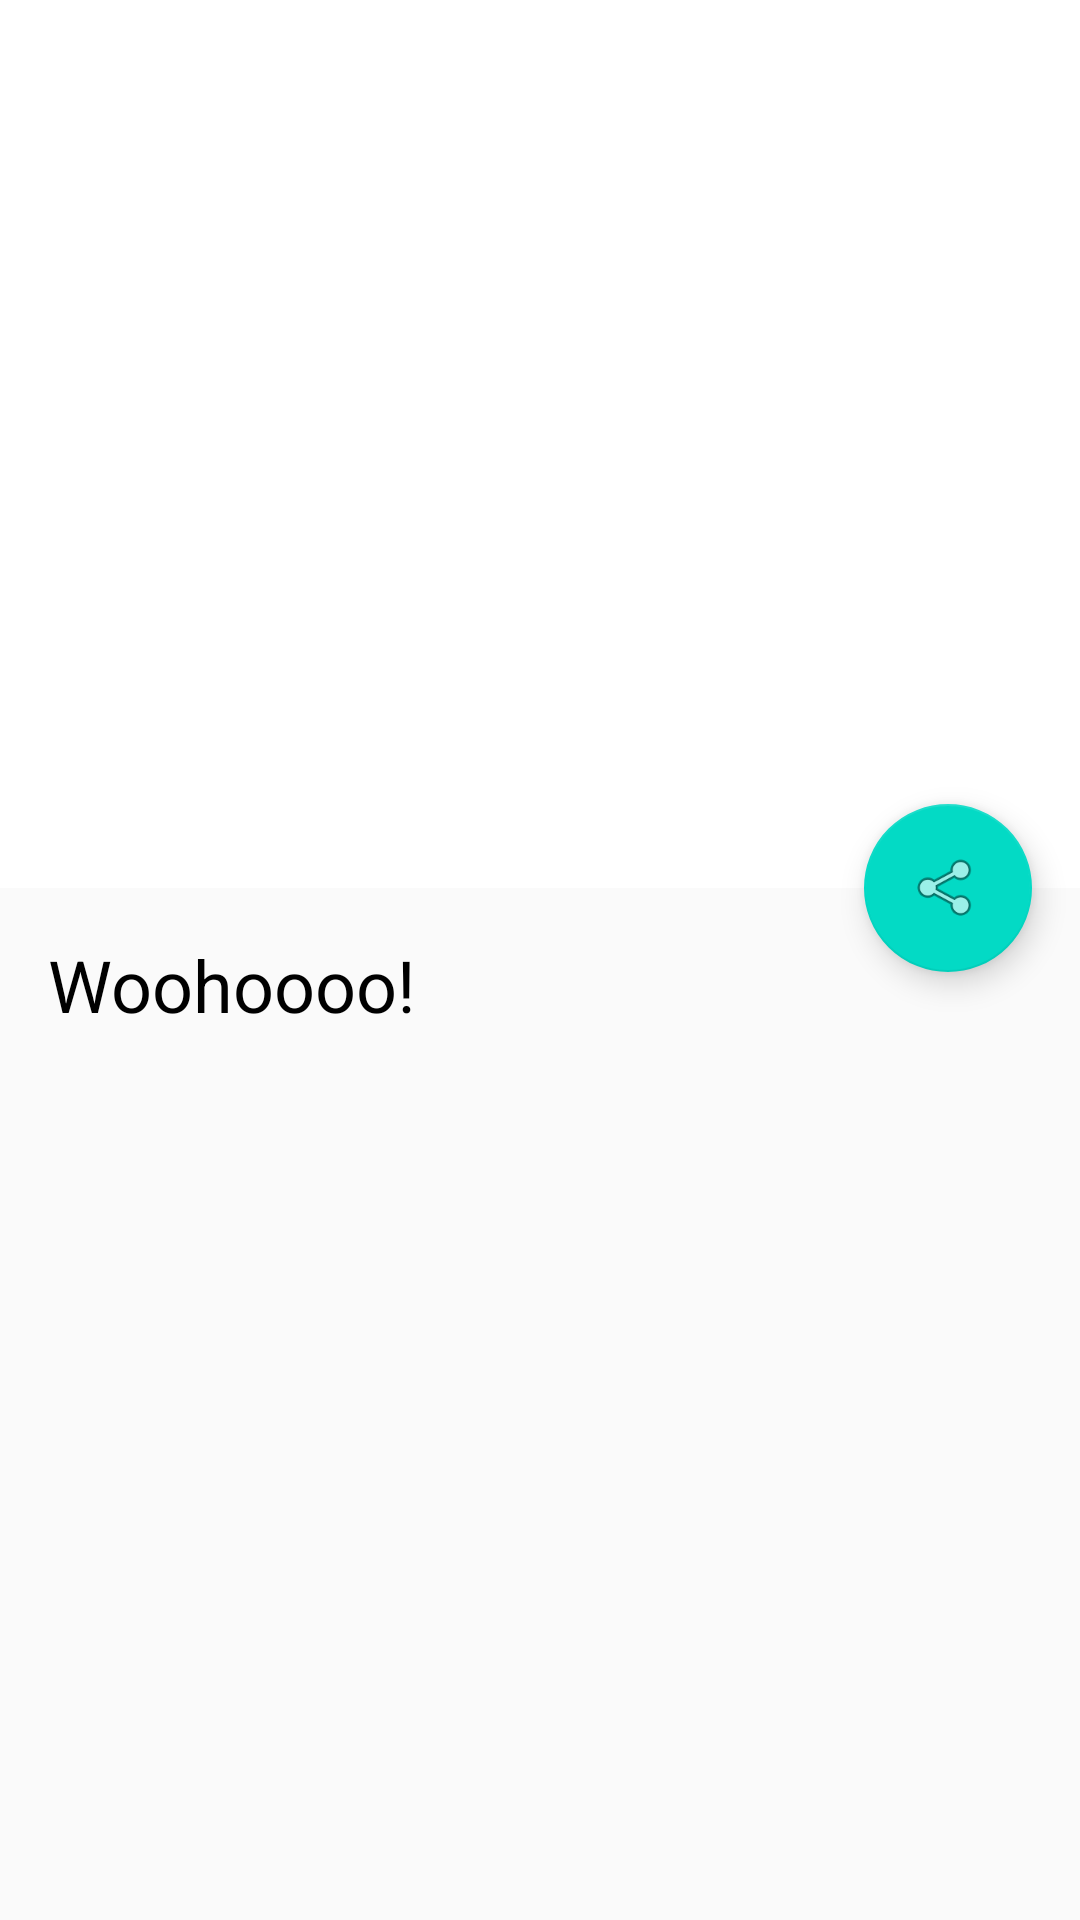

Android layout source for this screen:
<!-- AndroidManifest.xml: application theme AppTheme -->
<!-- res/layout/activity_article.xml -->
<?xml version="1.0" encoding="utf-8"?>
<android.support.design.widget.CoordinatorLayout xmlns:android="http://schemas.android.com/apk/res/android"
    xmlns:tools="http://schemas.android.com/tools"
    android:layout_width="match_parent"
    android:layout_height="match_parent"
    xmlns:app="http://schemas.android.com/apk/res-auto"
    tools:context="sample.com.sharedelementglide.ArticleActivity">

    <android.support.design.widget.AppBarLayout
        android:id="@+id/app_bar"
        android:layout_width="match_parent"
        android:layout_height="296dp"
        android:fitsSystemWindows="true"
        android:theme="@style/AppTheme.AppBarOverlay">

        <android.support.design.widget.CollapsingToolbarLayout
            android:id="@+id/toolbar_layout"
            android:layout_width="match_parent"
            android:layout_height="match_parent"
            android:fitsSystemWindows="true"
            app:contentScrim="?attr/colorPrimary"
            app:layout_scrollFlags="scroll|exitUntilCollapsed">

            <ImageView
                android:id="@+id/article_pic"
                android:layout_width="match_parent"
                android:layout_height="match_parent"
                android:src="#FFFFFF"
                android:adjustViewBounds="true"
                android:scaleType="centerCrop"
                android:fitsSystemWindows="true"
                android:transitionName="@string/transition_string"/>

            <android.support.v7.widget.Toolbar
                android:id="@+id/toolbar"
                android:layout_width="match_parent"
                android:layout_height="?attr/actionBarSize"
                app:layout_collapseMode="pin"
                app:popupTheme="@style/AppTheme.PopupOverlay" />

        </android.support.design.widget.CollapsingToolbarLayout>
    </android.support.design.widget.AppBarLayout>

    <TextView
        android:layout_width="wrap_content"
        android:layout_height="wrap_content"
        android:text="Woohoooo!"
        android:textColor="#000000"
        app:layout_behavior="@string/appbar_scrolling_view_behavior"
        android:layout_margin="16dp"
        android:textSize="24sp"/>

    <android.support.design.widget.FloatingActionButton
        android:id="@+id/fab"
        android:layout_width="wrap_content"
        android:layout_height="wrap_content"
        android:layout_margin="16dp"
        android:src="@android:drawable/ic_menu_share"
        app:backgroundTint="@color/colorAccent"
        app:layout_anchor="@id/app_bar"
        app:layout_anchorGravity="bottom|end" />

</android.support.design.widget.CoordinatorLayout>
<!-- resources referenced by this layout -->
<resources>
  <string name="transition_string">shared_animation</string>
  <style name="AppTheme.AppBarOverlay" parent="ThemeOverlay.AppCompat.Dark.ActionBar" />
  <style name="AppTheme.PopupOverlay" parent="ThemeOverlay.AppCompat.Light" />
  <style name="AppTheme" parent="AppTheme.Base">
          
      </style>
  <style name="AppTheme.Base" parent="Theme.AppCompat.Light.NoActionBar">
          <item name="windowNoTitle">true</item>
          <item name="windowActionBar">false</item>
          <item name="colorPrimary">@color/colorPrimary</item>
          <item name="colorPrimaryDark">@color/colorPrimaryDark</item>
          <item name="colorAccent">@color/colorAccent</item>
      </style>
  <!-- not gathered from this repository: default colours our renderer supplied (Android Studio template values) -->
  <color name="colorPrimary">#FF6200EE</color>
  <color name="colorPrimaryDark">#FF3700B3</color>
  <color name="colorAccent">#FF03DAC5</color>
</resources>
